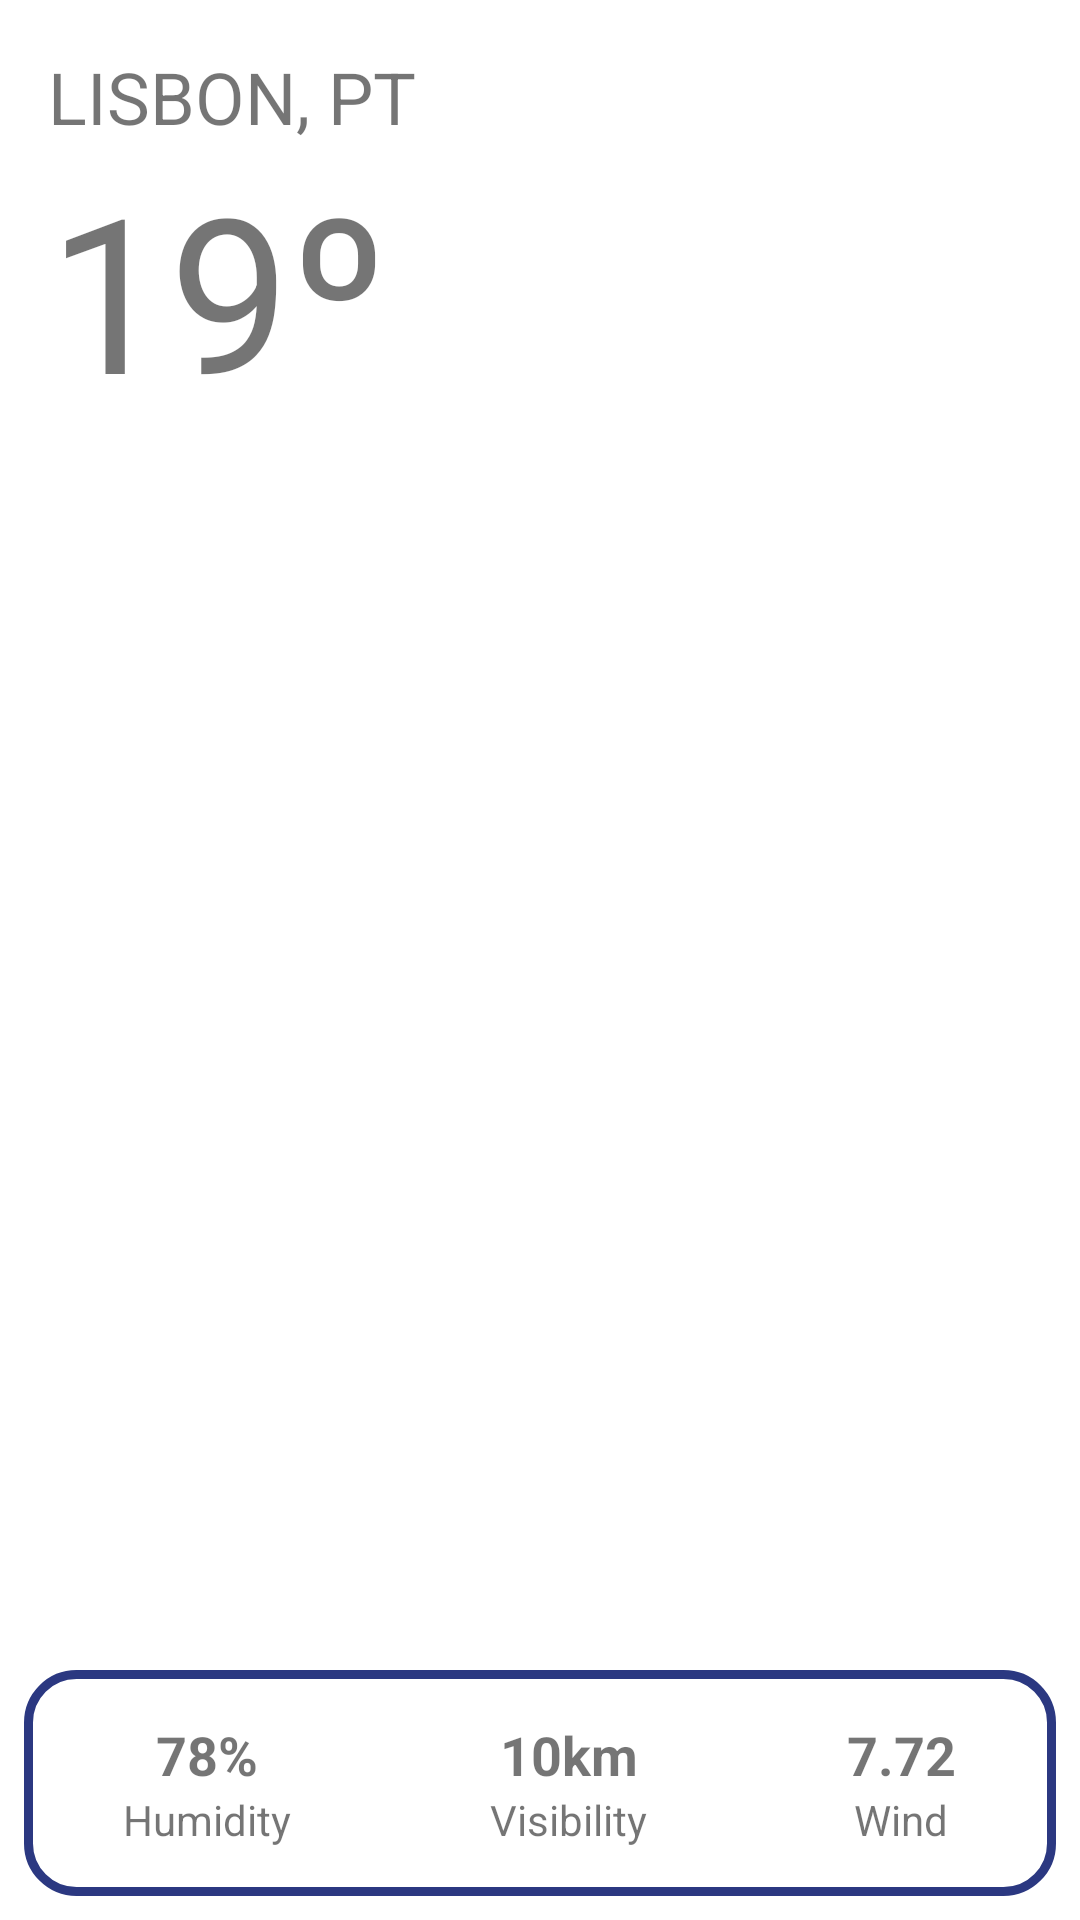

Android layout source for this screen:
<!-- AndroidManifest.xml: application theme Theme.Theweather -->
<!-- res/layout/activity_weather.xml -->
<?xml version="1.0" encoding="utf-8"?>
<androidx.appcompat.widget.LinearLayoutCompat xmlns:android="http://schemas.android.com/apk/res/android"
    xmlns:app="http://schemas.android.com/apk/res-auto"
    xmlns:tools="http://schemas.android.com/tools"
    android:layout_width="match_parent"
    android:layout_height="match_parent"
    android:orientation="vertical"
    android:background="@color/white"
    tools:context=".view.WeatherActivity">

    <com.airbnb.lottie.LottieAnimationView
        android:id="@+id/lottieloading"
        android:visibility="gone"
        android:layout_width="match_parent"
        android:layout_height="match_parent"
        app:lottie_autoPlay="true"
        app:lottie_rawRes="@raw/weather_loading"
        android:elevation="8dp"
        android:layout_margin="16dp"/>

    <androidx.appcompat.widget.LinearLayoutCompat
        android:layout_width="match_parent"
        android:layout_height="wrap_content"
        android:layout_weight="1"
        android:orientation="horizontal"
        android:padding="16dp">

        <androidx.appcompat.widget.LinearLayoutCompat
            android:layout_weight="1"
            android:layout_width="match_parent"
            android:layout_height="wrap_content"
            android:orientation="vertical"
            android:gravity="center_vertical">

            <androidx.appcompat.widget.LinearLayoutCompat
                android:layout_width="wrap_content"
                android:layout_height="wrap_content"
                android:gravity="center">

                <androidx.appcompat.widget.AppCompatTextView
                    android:id="@+id/tvcity"
                    android:layout_width="wrap_content"
                    android:layout_height="wrap_content"
                    android:text="@string/city_example"
                    android:textSize="24sp"/>

            </androidx.appcompat.widget.LinearLayoutCompat>



            <androidx.appcompat.widget.AppCompatTextView
                android:id="@+id/tvtemperature"
                android:layout_width="wrap_content"
                android:layout_height="wrap_content"
                android:text="@string/temperature_example"
                android:textSize="72sp"
                android:textStyle="bold"
                android:fontFamily="sans-serif-thin"/>

        </androidx.appcompat.widget.LinearLayoutCompat>

    </androidx.appcompat.widget.LinearLayoutCompat>

    <androidx.appcompat.widget.LinearLayoutCompat
        android:layout_width="match_parent"
        android:layout_height="wrap_content"
        android:layout_gravity="end"
        android:layout_margin="8dp"
        android:background="@drawable/ic_baseline_rectangle_blue">

        <androidx.appcompat.widget.LinearLayoutCompat
            android:id="@+id/llhumidity"
            android:layout_width="wrap_content"
            android:layout_height="wrap_content"
            android:layout_weight="1"
            android:gravity="center"
            android:padding="16dp"
            android:orientation="vertical">

            <androidx.appcompat.widget.AppCompatTextView
                android:id="@+id/tvhumidity"
                android:layout_width="wrap_content"
                android:layout_height="wrap_content"
                android:text="@string/humidity_example"
                android:textStyle="bold"
                android:textSize="18sp"/>

            <androidx.appcompat.widget.AppCompatTextView
                android:layout_width="wrap_content"
                android:layout_height="wrap_content"
                android:text="@string/humidity"/>

        </androidx.appcompat.widget.LinearLayoutCompat>

        <androidx.appcompat.widget.LinearLayoutCompat
            android:id="@+id/llvisibility"
            android:layout_width="wrap_content"
            android:layout_height="wrap_content"
            android:layout_weight="1"
            android:gravity="center"
            android:padding="16dp"
            android:orientation="vertical">

            <androidx.appcompat.widget.AppCompatTextView
                android:id="@+id/tvvisibility"
                android:layout_width="wrap_content"
                android:layout_height="wrap_content"
                android:text="@string/visibility_example"
                android:textStyle="bold"
                android:textSize="18sp"/>

            <androidx.appcompat.widget.AppCompatTextView
                android:layout_width="wrap_content"
                android:layout_height="wrap_content"
                android:text="@string/visibility"/>

        </androidx.appcompat.widget.LinearLayoutCompat>

        <androidx.appcompat.widget.LinearLayoutCompat
            android:id="@+id/llwindspeed"
            android:layout_width="wrap_content"
            android:layout_height="wrap_content"
            android:layout_weight="1"
            android:gravity="center"
            android:padding="16dp"
            android:orientation="vertical">

            <androidx.appcompat.widget.AppCompatTextView
                android:id="@+id/tvwind"
                android:layout_width="wrap_content"
                android:layout_height="wrap_content"
                android:text="@string/wind_example"
                android:textStyle="bold"
                android:textSize="18sp"/>

            <androidx.appcompat.widget.AppCompatTextView
                android:layout_width="wrap_content"
                android:layout_height="wrap_content"
                android:text="@string/wind"/>

        </androidx.appcompat.widget.LinearLayoutCompat>

    </androidx.appcompat.widget.LinearLayoutCompat>

</androidx.appcompat.widget.LinearLayoutCompat>
<!-- resources referenced by this layout -->
<resources>
  <color name="white">#FFFFFFFF</color>
  <!-- drawable ic_baseline_rectangle_blue (drawable) -->
  <?xml version="1.0" encoding="UTF-8"?>
  <shape xmlns:android="http://schemas.android.com/apk/res/android" android:id="@+id/listview_background_shape">
      <stroke android:width="3dp" android:color="@color/blue" />
      <corners android:radius="16dp" />
  </shape>
  <string name="city_example">LISBON, PT</string>
  <string name="humidity">Humidity</string>
  <string name="humidity_example">78%</string>
  <string name="temperature_example">19º</string>
  <string name="visibility">Visibility</string>
  <string name="visibility_example">10km</string>
  <string name="wind">Wind</string>
  <string name="wind_example">7.72</string>
  <style name="Theme.Theweather" parent="Theme.MaterialComponents.DayNight.NoActionBar">
          
          <item name="colorPrimary">@color/purple_500</item>
          <item name="colorPrimaryVariant">@color/purple_700</item>
          <item name="colorOnPrimary">@color/white</item>
          
          <item name="colorSecondary">@color/teal_200</item>
          <item name="colorSecondaryVariant">@color/teal_700</item>
          <item name="colorOnSecondary">@color/black</item>
          
          <item name="android:statusBarColor" tools:targetApi="l">?attr/colorPrimaryVariant</item>
          
      </style>
  <color name="blue">#2B3881</color>
  <color name="purple_500">#FF6200EE</color>
  <color name="purple_700">#FF3700B3</color>
  <color name="teal_200">#FF03DAC5</color>
  <color name="teal_700">#FF018786</color>
  <color name="black">#FF000000</color>
</resources>
